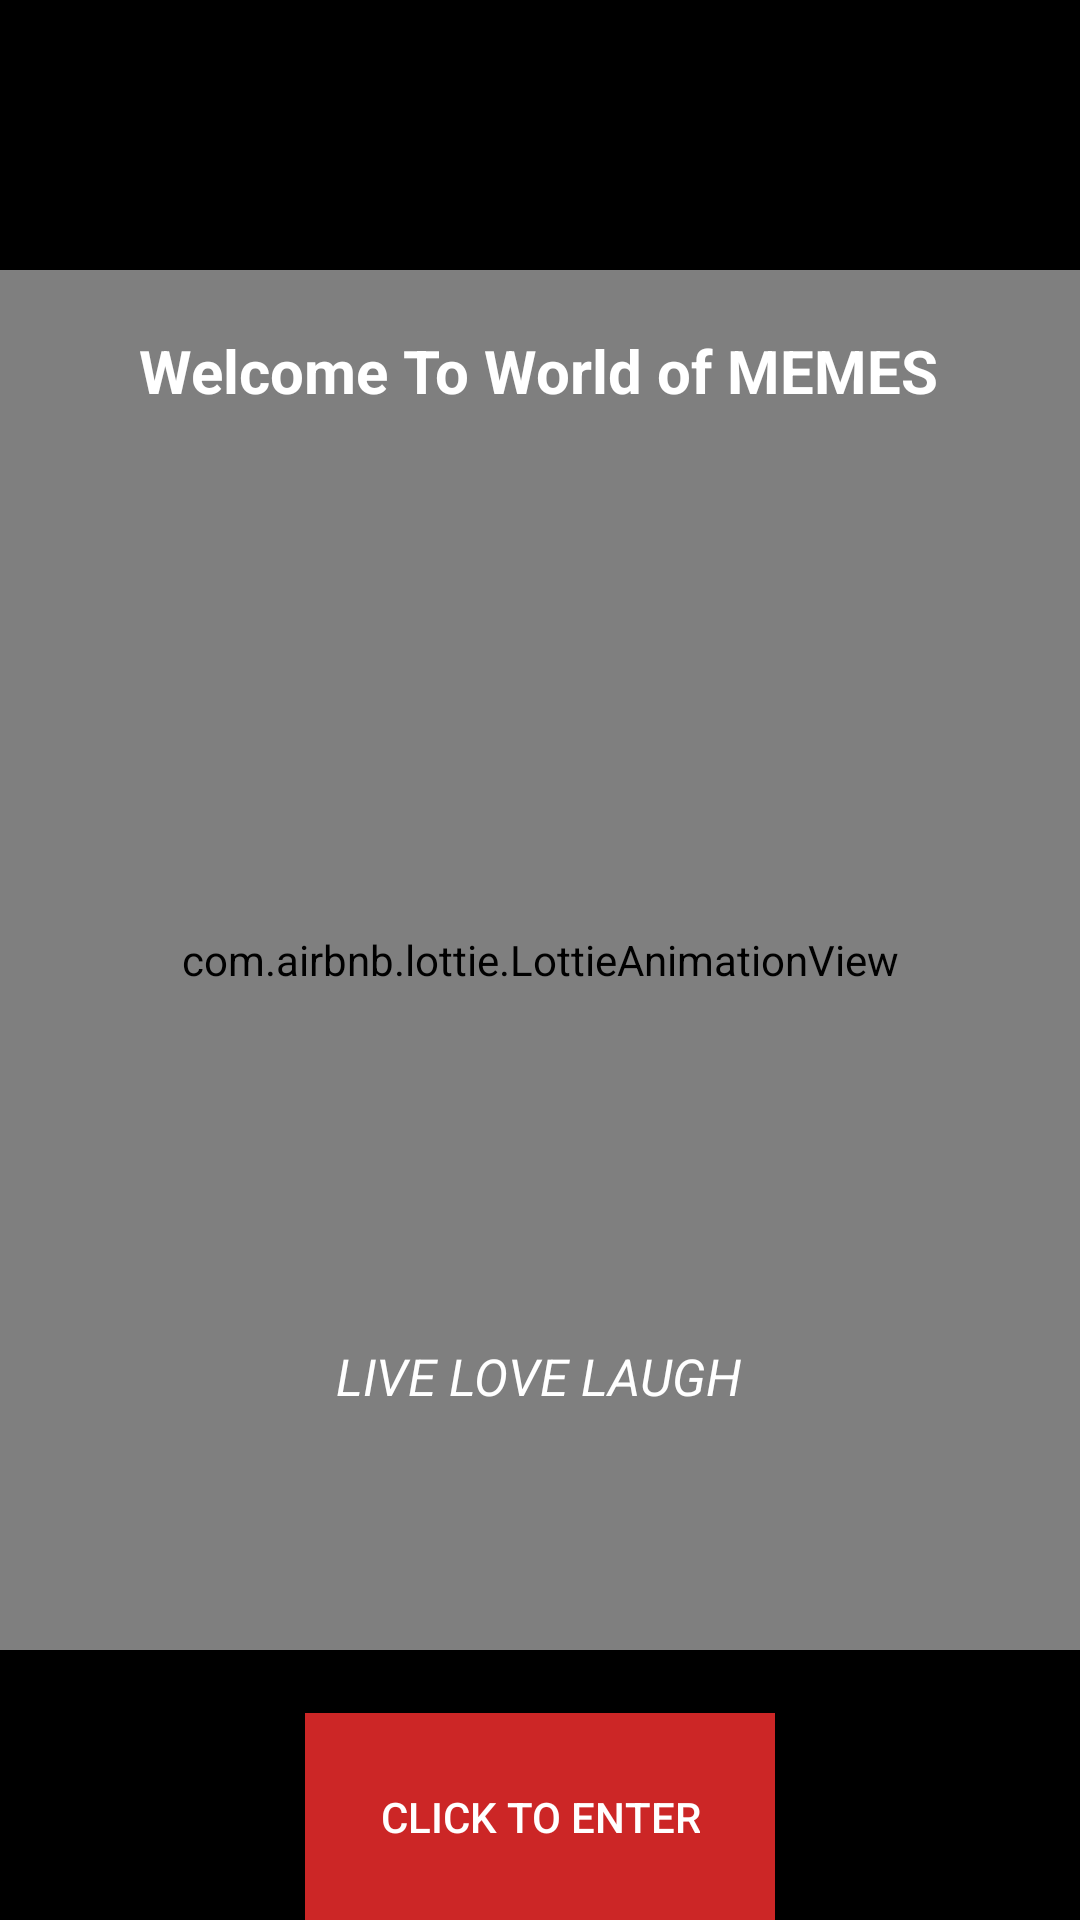

Layout XML and referenced resources for this Android screen:
<!-- AndroidManifest.xml: application theme Theme.Memz -->
<!-- res/layout/activity_welcome_activvity.xml -->
<?xml version="1.0" encoding="utf-8"?>
<androidx.constraintlayout.widget.ConstraintLayout xmlns:android="http://schemas.android.com/apk/res/android"
    xmlns:app="http://schemas.android.com/apk/res-auto"
    xmlns:tools="http://schemas.android.com/tools"
    android:layout_width="match_parent"
    android:layout_height="match_parent"
    android:background="@color/black"
    tools:context=".WelcomeActivvity">


    <com.airbnb.lottie.LottieAnimationView
        android:id="@+id/lottieAnimationView"
        android:layout_width="match_parent"
        android:layout_height="match_parent"
        android:layout_marginTop="90dp"
        android:layout_marginBottom="90dp"
        app:lottie_rawRes="@raw/putt"
        app:lottie_autoPlay="true"
        app:lottie_loop="true"
         />

    <Button
        android:id="@+id/clickTo"
        android:layout_width="wrap_content"
        android:layout_height="wrap_content"
        android:background="@color/sharebuttoncolor"
        android:onClick="clickToEnter"
        android:text="@string/click_to_enter"
        android:padding="25sp"
        app:layout_constraintBottom_toBottomOf="parent"
        app:layout_constraintEnd_toEndOf="parent"
        app:layout_constraintStart_toStartOf="parent" />

    <TextView
        android:id="@+id/textView"
        android:layout_width="wrap_content"
        android:layout_height="wrap_content"
        android:layout_marginBottom="80dp"
        android:gravity="center"
        android:text="@string/live_love_laugh"
        android:textColor="#FFFFFF"

        android:textSize="17dp"
        android:textStyle="italic"
        app:layout_constraintBottom_toBottomOf="@+id/lottieAnimationView"
        app:layout_constraintEnd_toEndOf="@+id/lottieAnimationView"
        app:layout_constraintHorizontal_bias="0.498"
        app:layout_constraintStart_toStartOf="@+id/lottieAnimationView" />

    <TextView
        android:id="@+id/textView2"
        android:layout_width="wrap_content"
        android:layout_height="wrap_content"
        android:layout_marginTop="20dp"
        android:text="@string/welcome_to_world_of_memes"
        android:textSize="20dp"
        android:textColor="@color/white"
        android:textStyle="bold"
        app:layout_constraintEnd_toEndOf="parent"
        app:layout_constraintHorizontal_bias="0.496"
        app:layout_constraintStart_toStartOf="parent"
        app:layout_constraintTop_toTopOf="@+id/lottieAnimationView" />


</androidx.constraintlayout.widget.ConstraintLayout>
<!-- resources referenced by this layout -->
<resources>
  <color name="black">#FF000000</color>
  <color name="sharebuttoncolor">#CC2626</color>
  <color name="white">#FFFFFFFF</color>
  <string name="click_to_enter">Click to Enter</string>
  <string name="live_love_laugh">LIVE LOVE LAUGH</string>
  <string name="welcome_to_world_of_memes">Welcome To World of MEMES</string>
  <style name="Theme.Memz" parent="Theme.AppCompat.NoActionBar">
          
          <item name="colorPrimary">@color/purple_500</item>
          <item name="colorPrimaryVariant">@color/purple_700</item>
          <item name="colorOnPrimary">@color/white</item>
          
          <item name="colorSecondary">@color/teal_200</item>
          <item name="colorSecondaryVariant">@color/teal_700</item>
          <item name="colorOnSecondary">@color/black</item>
          
          <item name="android:statusBarColor" tools:targetApi="l">?attr/colorPrimaryVariant</item>
          
      </style>
  <color name="purple_500">#FF6200EE</color>
  <color name="purple_700">#FF3700B3</color>
  <color name="teal_200">#FF03DAC5</color>
  <color name="teal_700">#FF018786</color>
</resources>
